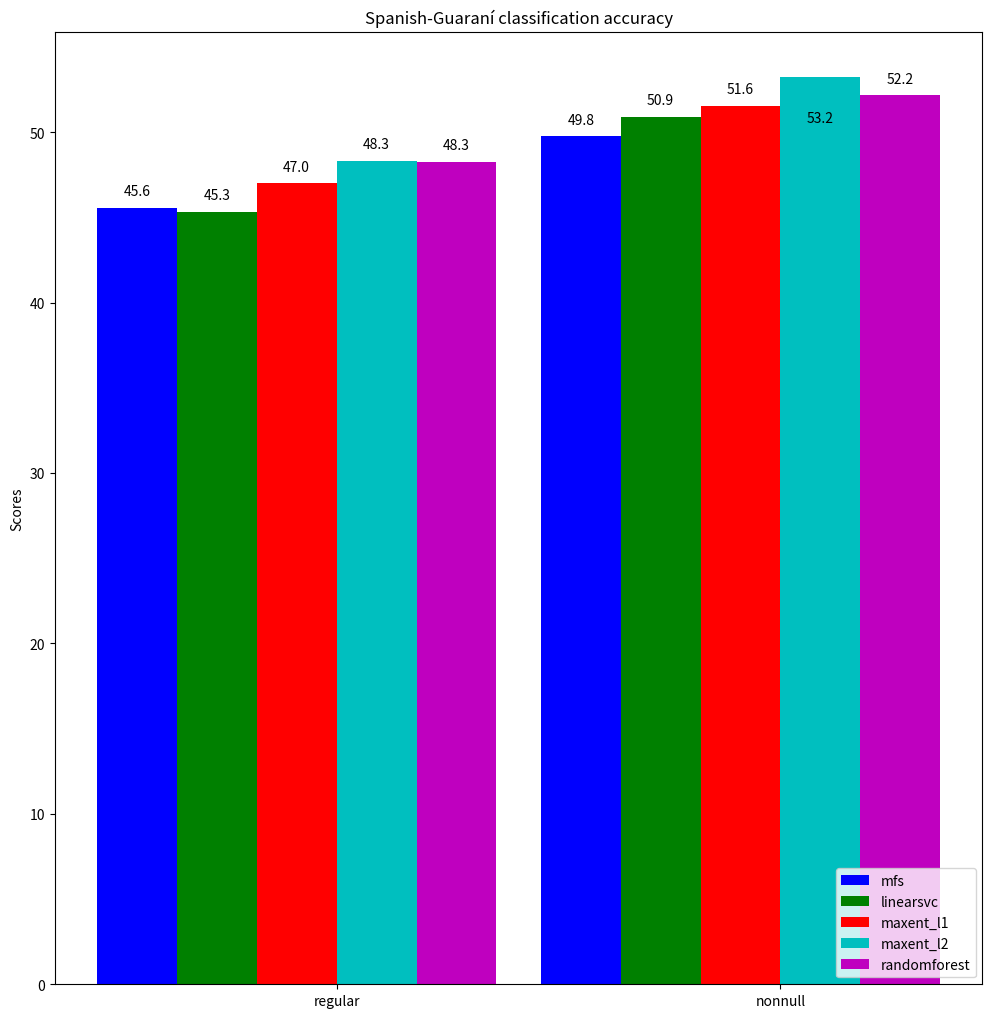

Here is the Python script that generated this plot:
#!/usr/bin/env python3
# a bar plot with errorbars
import numpy as np
import matplotlib.pyplot as plt

N = 2

mfsScores =          (45.58, 49.76)
linearsvcScores =    (45.32, 50.90)
maxent_l1Scores =    (46.99, 51.56)
maxent_l2Scores =    (48.31, 53.23)
randomforestScores = (48.26, 52.17)

# 2016-01-06-13-47-es-gn-MFS-default-regular
# accuracy: 0.4558
# 2016-01-06-13-47-es-gn-linearsvc-l2-c1-default-regular
# accuracy: 0.4532
# 2016-01-06-13-47-es-gn-maxent-l1-c1-default-regular
# accuracy: 0.4699
# 2016-01-06-13-47-es-gn-maxent-l2-c1-default-regular
# accuracy: 0.4831
# 2016-01-06-13-47-es-gn-random-forest-default-default-regular
# accuracy: 0.4826

# 2016-01-06-13-47-es-gn-MFS-default-nonnull
# accuracy: 0.4976
# 2016-01-06-13-47-es-gn-linearsvc-l2-c1-default-nonnull
# accuracy: 0.5090
# 2016-01-06-13-47-es-gn-maxent-l1-c1-default-nonnull
# accuracy: 0.5156
# 2016-01-06-13-47-es-gn-maxent-l2-c1-default-nonnull
# accuracy: 0.5323
# 2016-01-06-13-47-es-gn-random-forest-default-default-nonnull
# accuracy: 0.5217

ind = np.arange(N)  # the x locations for the groups
width = 0.18       # the width of the bars

fig, ax = plt.subplots(figsize=(11.97,12.37))
rects1 = ax.bar(ind + 0 * width, mfsScores, width, color='b')
rects2 = ax.bar(ind + 1 * width, linearsvcScores, width, color='g')
rects3 = ax.bar(ind + 2 * width, maxent_l1Scores, width, color='r')
rects4 = ax.bar(ind + 3 * width, maxent_l2Scores, width, color='c')
rects5 = ax.bar(ind + 4 * width, randomforestScores, width, color='m')

# add some text for labels, title and axes ticks
ax.set_ylabel('Scores')
ax.set_title('Spanish-Guaraní classification accuracy')
ax.set_xticks(ind + width * 2.5)
ax.set_xticklabels(('regular', 'nonnull'))

ax.legend((rects1[0], rects2[0], rects3[0], rects4[0], rects5[0]),
          ('mfs', 'linearsvc', 'maxent_l1', 'maxent_l2', 'randomforest'),
          loc='lower right')

# [redacted]
## http://composition.al/blog/2015/11/29/a-better-way-to-add-labels-to-bar-charts-with-matplotlib/
def autolabel(rects, ax):
    # Get y-axis height to calculate label position from.
    (y_bottom, y_top) = ax.get_ylim()
    y_height = y_top - y_bottom

    for rect in rects:
        height = rect.get_height()

        # Fraction of axis height taken up by this rectangle
        p_height = (height / y_height)

        # If we can fit the label above the column, do that;
        # otherwise, put it inside the column.
        if p_height > 0.95: # arbitrary; 95% looked good to me.
            label_position = height - (y_height * 0.05)
        else:
            label_position = height + (y_height * 0.01)

        ax.text(rect.get_x() + rect.get_width()/2., label_position,
                '%0.1f' % height,
                ha='center', va='bottom')

autolabel(rects1, ax)
autolabel(rects2, ax)
autolabel(rects3, ax)
autolabel(rects4, ax)
autolabel(rects5, ax)

# plt.show()
plt.savefig('results-baseline-es-gn.png', bbox_inches='tight')
